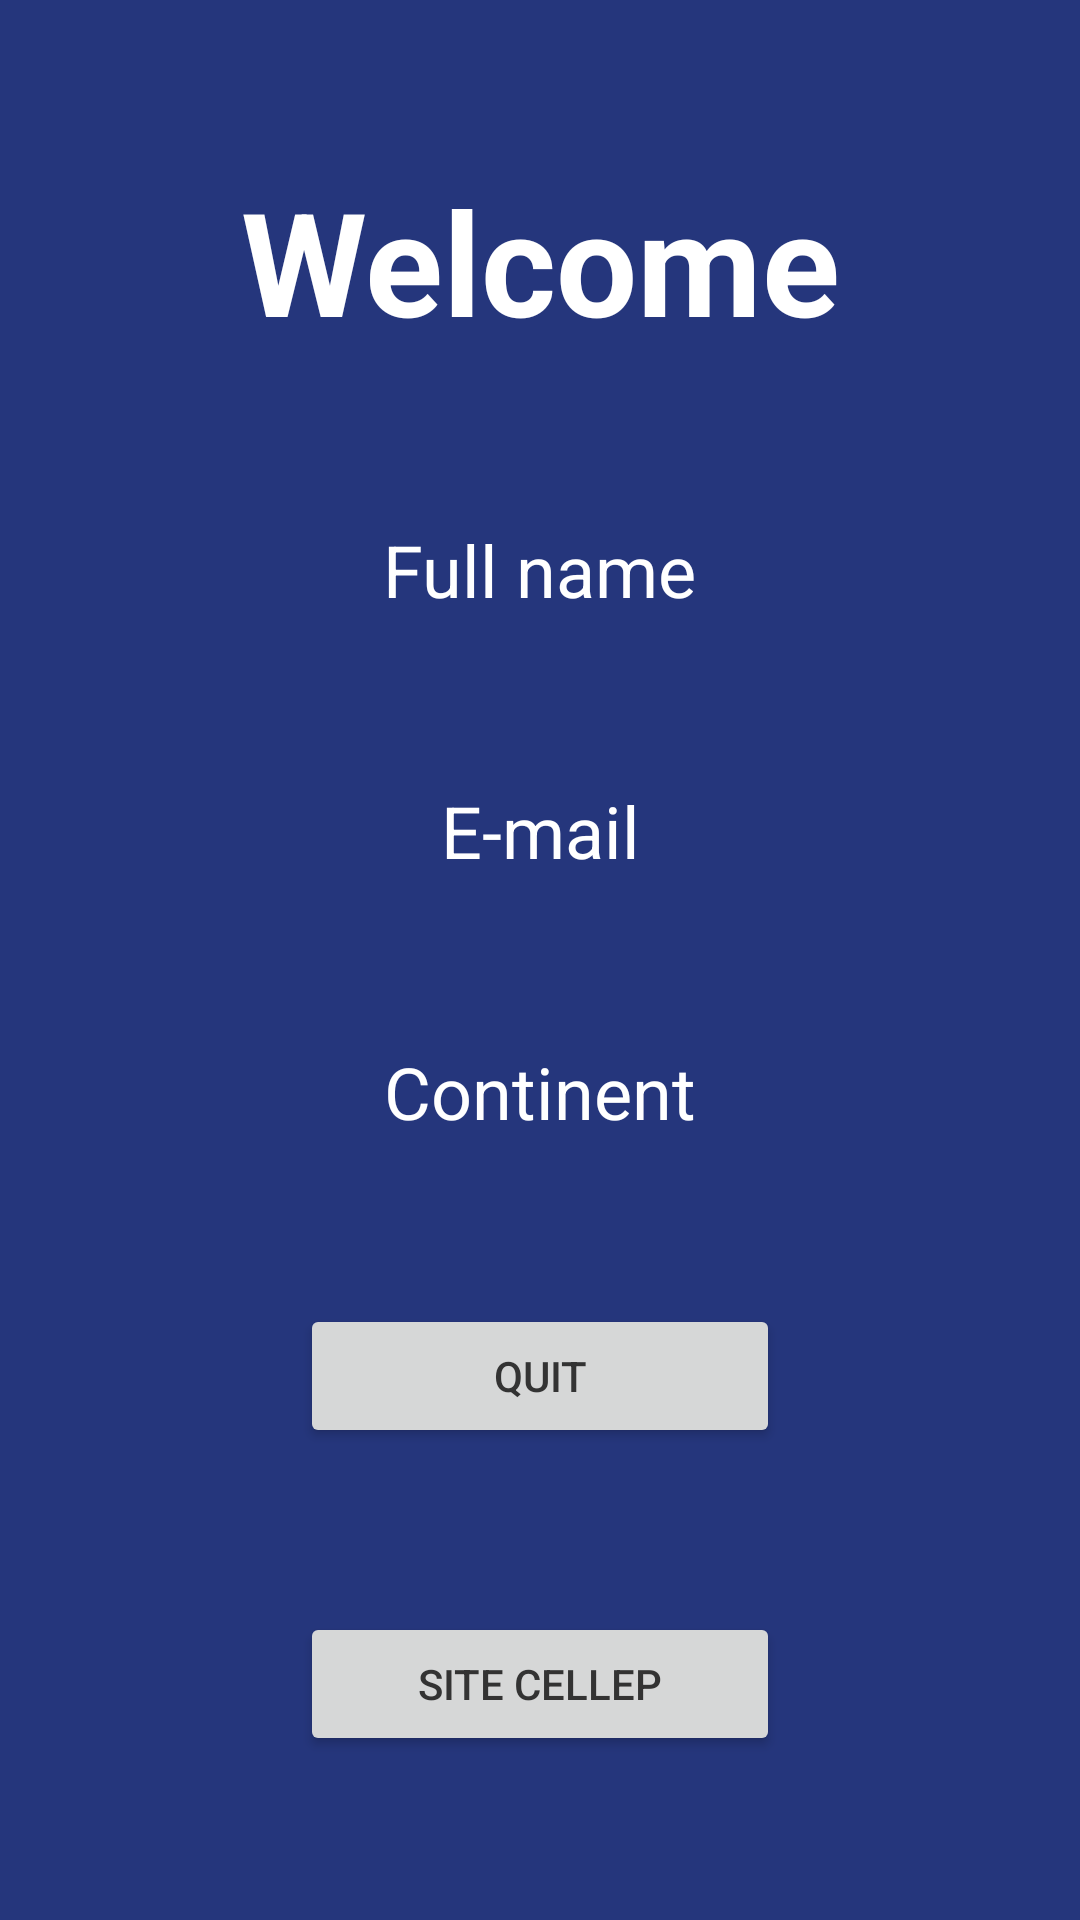

Produce the Android XML layout that renders to this screen, including the resource entries it uses.
<!-- AndroidManifest.xml: application theme Theme.EstaçãoHackApp -->
<!-- res/layout/activity_main.xml -->
<?xml version="1.0" encoding="utf-8"?>
<androidx.constraintlayout.widget.ConstraintLayout xmlns:android="http://schemas.android.com/apk/res/android"
    xmlns:app="http://schemas.android.com/apk/res-auto"
    xmlns:tools="http://schemas.android.com/tools"
    android:layout_width="match_parent"
    android:layout_height="match_parent"
    android:background="@color/azul_hack"
    tools:context=".MainActivity">

    <TextView
        android:id="@+id/textView"
        android:layout_width="wrap_content"
        android:layout_height="wrap_content"
        android:text="@string/welcome"
        android:textColor="@color/white"
        android:textSize="48sp"
        android:textStyle="bold"
        app:layout_constraintBottom_toTopOf="@+id/tvMainName"
        app:layout_constraintEnd_toEndOf="parent"
        app:layout_constraintStart_toStartOf="parent"
        app:layout_constraintTop_toTopOf="parent" />

    <TextView
        android:id="@+id/tvMainName"
        android:layout_width="wrap_content"
        android:layout_height="wrap_content"
        android:text="@string/full_name"
        android:textColor="@color/white"
        android:textSize="24sp"
        app:layout_constraintBottom_toTopOf="@+id/tvMainEmail"
        app:layout_constraintEnd_toEndOf="parent"
        app:layout_constraintStart_toStartOf="parent"
        app:layout_constraintTop_toBottomOf="@+id/textView" />

    <TextView
        android:id="@+id/tvMainEmail"
        android:layout_width="wrap_content"
        android:layout_height="wrap_content"
        android:text="@string/e_mail"
        android:textColor="@color/white"
        android:textSize="24sp"
        app:layout_constraintBottom_toTopOf="@+id/tvMainContinent"
        app:layout_constraintEnd_toEndOf="parent"
        app:layout_constraintStart_toStartOf="parent"
        app:layout_constraintTop_toBottomOf="@+id/tvMainName" />

    <TextView
        android:id="@+id/tvMainContinent"
        android:layout_width="wrap_content"
        android:layout_height="wrap_content"
        android:text="@string/continent"
        android:textColor="@color/white"
        android:textSize="24sp"
        app:layout_constraintBottom_toTopOf="@+id/btnMainQuit"
        app:layout_constraintEnd_toEndOf="parent"
        app:layout_constraintStart_toStartOf="parent"
        app:layout_constraintTop_toBottomOf="@+id/tvMainEmail" />

    <Button
        android:id="@+id/btnMainQuit"
        android:layout_width="0dp"
        android:layout_height="wrap_content"
        android:layout_marginStart="100dp"
        android:layout_marginEnd="100dp"
        android:text="@string/quit"
        android:textColor="@color/cinza_button"
        android:textSize="14sp"
        app:layout_constraintBottom_toTopOf="@+id/btnMainSiteCellep"
        app:layout_constraintEnd_toEndOf="parent"
        app:layout_constraintStart_toStartOf="parent"
        app:layout_constraintTop_toBottomOf="@+id/tvMainContinent" />

    <Button
        android:id="@+id/btnMainSiteCellep"
        android:layout_width="0dp"
        android:layout_height="wrap_content"
        android:layout_marginStart="100dp"
        android:layout_marginEnd="100dp"
        android:text="@string/site_cellep"
        android:textColor="@color/cinza_button"
        android:textSize="14sp"
        app:layout_constraintBottom_toBottomOf="parent"
        app:layout_constraintEnd_toEndOf="parent"
        app:layout_constraintStart_toStartOf="parent"
        app:layout_constraintTop_toBottomOf="@+id/btnMainQuit" />
</androidx.constraintlayout.widget.ConstraintLayout>
<!-- resources referenced by this layout -->
<resources>
  <color name="azul_hack">#25367C</color>
  <color name="cinza_button">#333333</color>
  <color name="white">#FFFFFFFF</color>
  <string name="continent">Continent</string>
  <string name="e_mail">E-mail</string>
  <string name="full_name">Full name</string>
  <string name="quit">Quit</string>
  <string name="site_cellep">SITE CELLEP</string>
  <string name="welcome">Welcome</string>
  <style name="Theme.EstaçãoHackApp" parent="Theme.MaterialComponents.DayNight.NoActionBar">
          
          <item name="colorPrimary">@color/android_old</item>
          <item name="colorPrimaryVariant">@color/azul_hack</item>
          <item name="colorOnPrimary">@color/white</item>
          
          <item name="colorSecondary">@color/teal_200</item>
          <item name="colorSecondaryVariant">@color/teal_700</item>
          <item name="colorOnSecondary">@color/black</item>
          
          <item name="android:statusBarColor" tools:targetApi="l">?attr/colorPrimaryVariant</item>
          
      </style>
  <color name="android_old">#D6D8D7</color>
  <color name="teal_200">#FF03DAC5</color>
  <color name="teal_700">#FF018786</color>
  <color name="black">#FF000000</color>
</resources>
